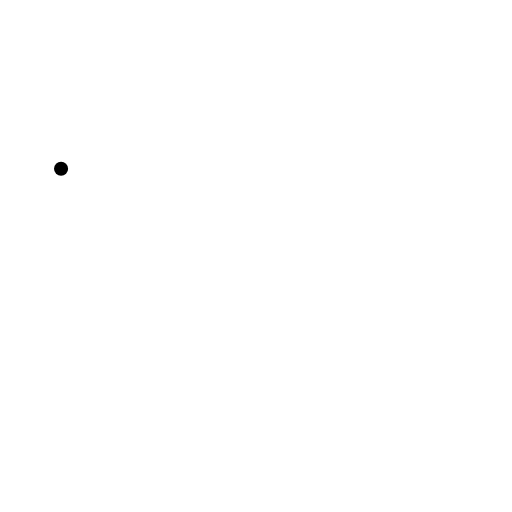
t = 0.00 s
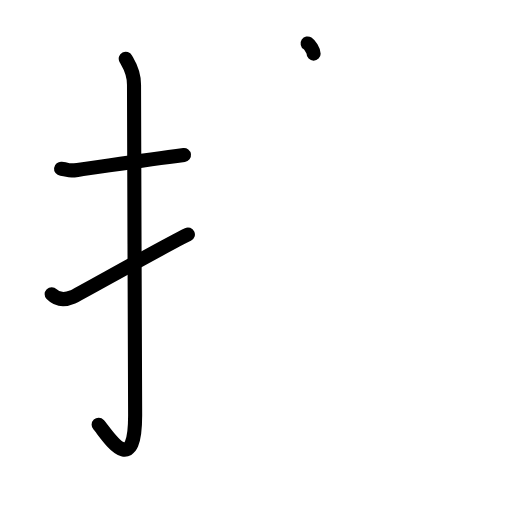
t = 3.38 s
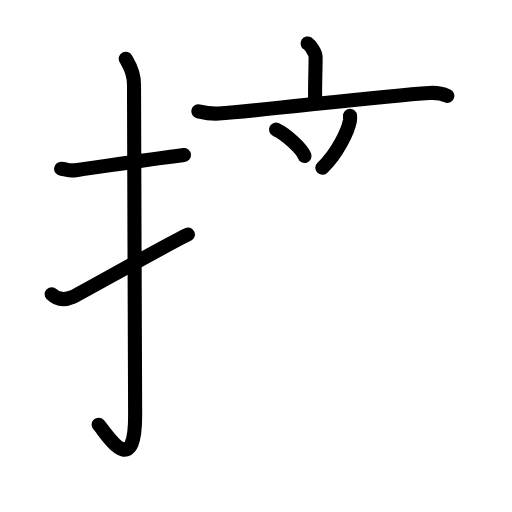
t = 6.88 s
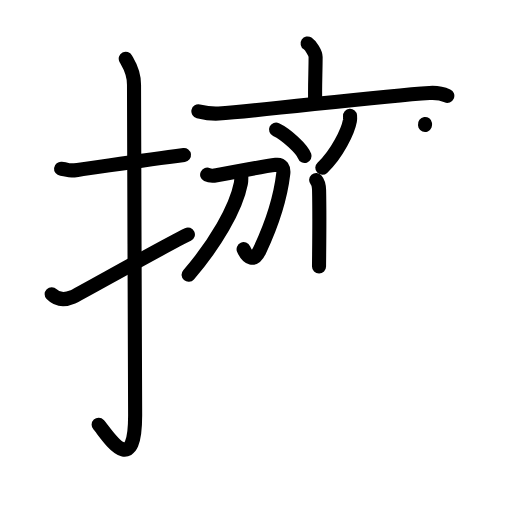
t = 10.13 s
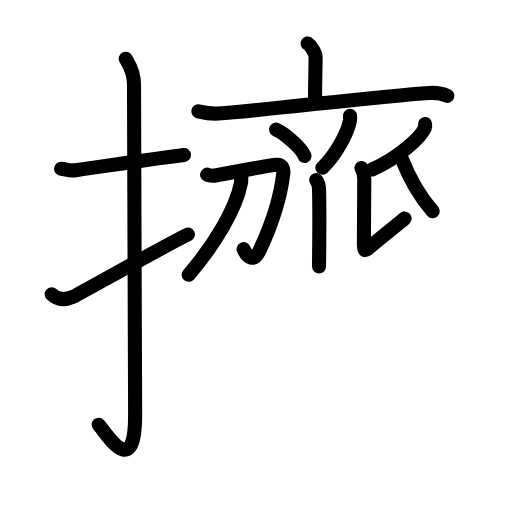
t = 12.38 s
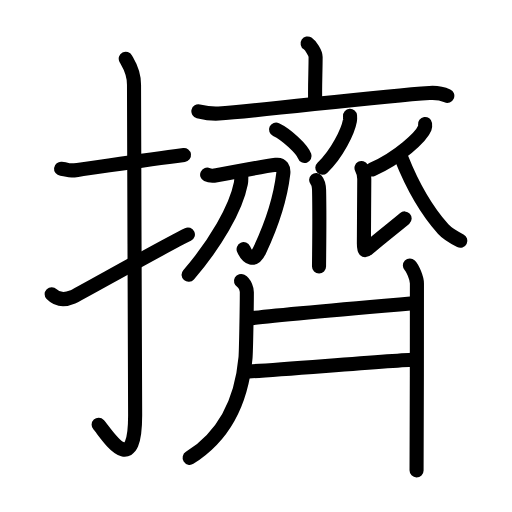
t = 17.00 s

The animated SVG that drew these frames (rendered in a browser with its animation timeline set to each time). Animation: 55 SMIL elements (animate=55); one cycle of 17.00 s.

<?xml version="1.0" encoding="UTF-8"?>
<!--
AniKanjiVG is licensed by CC-BY-SA Paul C. Sommerhoff (https://bitbucket.org/sommerhoff/anikanjivg).
AniKanjiVG uses KanjiVG which is licensed by CC-BY-SA Ulrich Apel (http://kanjivg.tagaini.net).
See also http://creativecommons.org/licenses/by-sa/3.0/
-->
<svg xmlns:kvg='http://kanjivg.tagaini.net' xmlns='http://www.w3.org/2000/svg' width='109' height='109' viewBox='0 0 109 109' style='fill:none;stroke:#000000;stroke-width:3;stroke-linecap:round;stroke-linejoin:round;' id="kvg:kanji_064e0"><g id="kvg:064e0" kvg:element="擠"><g id="kvg:064e0-g1" kvg:element="扌" kvg:variant="true" kvg:original="手" kvg:position="left" kvg:radical="general"><path id="kvg:064e0-s1" kvg:type="㇐" d="M13,35.92c2.08,0.25,1.27,0.55,3.5,0.25c5.5-0.75,13.5-2,22.67-3.17"><animate attributeName="d" begin="0.0s" dur="0.5s" from="M13,35.92C13,35.92,13,35.92,13,35.92" to="M13,35.92c2.08,0.25,1.27,0.55,3.5,0.25" />
<animate attributeName="d" begin="0.5s" dur="0.5s" from="M13,35.92c2.08,0.25,1.27,0.55,3.5,0.25c0,0,0,0,0,0,0" to="M13,35.92c2.08,0.25,1.27,0.55,3.5,0.25c5.5-0.75,13.5-2,22.67-3.17" />
</path>
<path id="kvg:064e0-s2" kvg:type="㇚" d="M26.77,12.5c0.48,0.92,1.76,2.49,1.76,5.52c0,15.23,0.24,58.96,0.24,70.4c0,14.25-6.32,3.53-7.77,2"><animate attributeName="d" begin="1.0s" dur="0.3333333333333333s" from="M26.77,12.5C26.77,12.5,26.77,12.5,26.77,12.5" to="M26.77,12.5c0.48,0.92,1.76,2.49,1.76,5.52" />
<animate attributeName="d" begin="1.3333333333333333s" dur="0.3333333333333333s" from="M26.77,12.5c0.48,0.92,1.76,2.49,1.76,5.52c0,0,0,0,0,0,0" to="M26.77,12.5c0.48,0.92,1.76,2.49,1.76,5.52c0,15.23,0.24,58.96,0.24,70.4" />
<animate attributeName="d" begin="1.6666666666666665s" dur="0.3333333333333333s" from="M26.77,12.5c0.48,0.92,1.76,2.49,1.76,5.52c0,15.23,0.24,58.96,0.24,70.4c0,0,0,0,0,0,0" to="M26.77,12.5c0.48,0.92,1.76,2.49,1.76,5.52c0,15.23,0.24,58.96,0.24,70.4c0,14.25-6.32,3.53-7.77,2" />
<animate attributeName="d" begin="0s" dur="1.0s" from="M-100,-100" to="M-100,-100" />
</path>
<path id="kvg:064e0-s3" kvg:type="㇀" d="M11,62.63c0.92,0.94,2.39,1.49,4.43,0.62c1.2-0.51,19.48-10.88,24.57-13.33"><animate attributeName="d" begin="2.0s" dur="0.5s" from="M11,62.63C11,62.63,11,62.63,11,62.63" to="M11,62.63c0.92,0.94,2.39,1.49,4.43,0.62" />
<animate attributeName="d" begin="2.5s" dur="0.5s" from="M11,62.63c0.92,0.94,2.39,1.49,4.43,0.62c0,0,0,0,0,0,0" to="M11,62.63c0.92,0.94,2.39,1.49,4.43,0.62c1.2-0.51,19.48-10.88,24.57-13.33" />
<animate attributeName="d" begin="0s" dur="2.0s" from="M-100,-100" to="M-100,-100" />
</path>
</g>
<g id="kvg:064e0-g2" kvg:element="齊" kvg:position="right"><g id="kvg:064e0-g3" kvg:element="亠" kvg:position="top"><path id="kvg:064e0-s4" kvg:type="㇑a" d="M65.49,9.25c0.64,0.42,1.7,2.05,1.7,2.89c0,3.09-0.2,7-0.08,9.62"><animate attributeName="d" begin="3.0s" dur="0.5s" from="M65.49,9.25C65.49,9.25,65.49,9.25,65.49,9.25" to="M65.49,9.25c0.64,0.42,1.7,2.05,1.7,2.89" />
<animate attributeName="d" begin="3.5s" dur="0.5s" from="M65.49,9.25c0.64,0.42,1.7,2.05,1.7,2.89c0,0,0,0,0,0,0" to="M65.49,9.25c0.64,0.42,1.7,2.05,1.7,2.89c0,3.09-0.2,7-0.08,9.62" />
<animate attributeName="d" begin="0s" dur="3.0s" from="M-100,-100" to="M-100,-100" />
</path>
<path id="kvg:064e0-s5" kvg:type="㇐" d="M42.23,23.69c1.43,0.34,2.68,0.59,4.33,0.48c10.02-0.67,33.5-3.68,44.89-4.38c1.68-0.1,2.53,0.04,3.78,0.61"><animate attributeName="d" begin="4.0s" dur="0.3333333333333333s" from="M42.23,23.69C42.23,23.69,42.23,23.69,42.23,23.69" to="M42.23,23.69c1.43,0.34,2.68,0.59,4.33,0.48" />
<animate attributeName="d" begin="4.333333333333333s" dur="0.3333333333333333s" from="M42.23,23.69c1.43,0.34,2.68,0.59,4.33,0.48c0,0,0,0,0,0,0" to="M42.23,23.69c1.43,0.34,2.68,0.59,4.33,0.48c10.02-0.67,33.5-3.68,44.89-4.38" />
<animate attributeName="d" begin="4.666666666666667s" dur="0.3333333333333333s" from="M42.23,23.69c1.43,0.34,2.68,0.59,4.33,0.48c10.02-0.67,33.5-3.68,44.89-4.38c0,0,0,0,0,0,0" to="M42.23,23.69c1.43,0.34,2.68,0.59,4.33,0.48c10.02-0.67,33.5-3.68,44.89-4.38c1.68-0.1,2.53,0.04,3.78,0.61" />
<animate attributeName="d" begin="0s" dur="4.0s" from="M-100,-100" to="M-100,-100" />
</path>
</g>
<g id="kvg:064e0-g4" kvg:position="bottom"><path id="kvg:064e0-s6" kvg:type="㇔" d="M58.77,27.58c2.14,0.99,5.53,4.09,6.07,5.63"><animate attributeName="d" begin="5.0s" dur="1.0s" from="M58.77,27.58C58.77,27.58,58.77,27.58,58.77,27.58" to="M58.77,27.58c2.14,0.99,5.53,4.09,6.07,5.63" />
<animate attributeName="d" begin="0s" dur="5.0s" from="M-100,-100" to="M-100,-100" />
</path>
<path id="kvg:064e0-s7" kvg:type="㇒" d="M74.52,24.64c0.02,0.26,0.03,0.67-0.03,1.05c-0.4,2.21-2.71,7.06-5.87,10.03"><animate attributeName="d" begin="6.0s" dur="0.5s" from="M74.52,24.64C74.52,24.64,74.52,24.64,74.52,24.64" to="M74.52,24.64c0.02,0.26,0.03,0.67-0.03,1.05" />
<animate attributeName="d" begin="6.5s" dur="0.5s" from="M74.52,24.64c0.02,0.26,0.03,0.67-0.03,1.05c0,0,0,0,0,0,0" to="M74.52,24.64c0.02,0.26,0.03,0.67-0.03,1.05c-0.4,2.21-2.71,7.06-5.87,10.03" />
<animate attributeName="d" begin="0s" dur="6.0s" from="M-100,-100" to="M-100,-100" />
</path>
<path id="kvg:064e0-s8" kvg:type="㇑" d="M67.31,38.33c0.35,0.4,0.59,0.86,0.62,2.17c0.14,6.28-0.01,14.11-0.01,16.25"><animate attributeName="d" begin="7.0s" dur="0.5s" from="M67.31,38.33C67.31,38.33,67.31,38.33,67.31,38.33" to="M67.31,38.33c0.35,0.4,0.59,0.86,0.62,2.17" />
<animate attributeName="d" begin="7.5s" dur="0.5s" from="M67.31,38.33c0.35,0.4,0.59,0.86,0.62,2.17c0,0,0,0,0,0,0" to="M67.31,38.33c0.35,0.4,0.59,0.86,0.62,2.17c0.14,6.28-0.01,14.11-0.01,16.25" />
<animate attributeName="d" begin="0s" dur="7.0s" from="M-100,-100" to="M-100,-100" />
</path>
<g id="kvg:064e0-g5" kvg:element="刀"><path id="kvg:064e0-s9" kvg:type="㇆" d="M44.1,37.19c0.5,0.24,1.56,0.21,2,0.13c3.55-0.68,10.67-1.99,12.64-2.24c1.28-0.16,1.7,0.74,1.57,1.87c-0.74,6.3-2.77,11.55-5.03,16.34c-1.18,2.51-2.56,1.71-3.42-0.24"><animate attributeName="d" begin="8.0s" dur="0.2s" from="M44.1,37.19C44.1,37.19,44.1,37.19,44.1,37.19" to="M44.1,37.19c0.5,0.24,1.56,0.21,2,0.13" />
<animate attributeName="d" begin="8.2s" dur="0.2s" from="M44.1,37.19c0.5,0.24,1.56,0.21,2,0.13c0,0,0,0,0,0,0" to="M44.1,37.19c0.5,0.24,1.56,0.21,2,0.13c3.55-0.68,10.67-1.99,12.64-2.24" />
<animate attributeName="d" begin="8.4s" dur="0.2s" from="M44.1,37.19c0.5,0.24,1.56,0.21,2,0.13c3.55-0.68,10.67-1.99,12.64-2.24c0,0,0,0,0,0,0" to="M44.1,37.19c0.5,0.24,1.56,0.21,2,0.13c3.55-0.68,10.67-1.99,12.64-2.24c1.28-0.16,1.7,0.74,1.57,1.87" />
<animate attributeName="d" begin="8.6s" dur="0.2s" from="M44.1,37.19c0.5,0.24,1.56,0.21,2,0.13c3.55-0.68,10.67-1.99,12.64-2.24c1.28-0.16,1.7,0.74,1.57,1.87c0,0,0,0,0,0,0" to="M44.1,37.19c0.5,0.24,1.56,0.21,2,0.13c3.55-0.68,10.67-1.99,12.64-2.24c1.28-0.16,1.7,0.74,1.57,1.87c-0.74,6.3-2.77,11.55-5.03,16.34" />
<animate attributeName="d" begin="8.8s" dur="0.2s" from="M44.1,37.19c0.5,0.24,1.56,0.21,2,0.13c3.55-0.68,10.67-1.99,12.64-2.24c1.28-0.16,1.7,0.74,1.57,1.87c-0.74,6.3-2.77,11.55-5.03,16.34c0,0,0,0,0,0,0" to="M44.1,37.19c0.5,0.24,1.56,0.21,2,0.13c3.55-0.68,10.67-1.99,12.64-2.24c1.28-0.16,1.7,0.74,1.57,1.87c-0.74,6.3-2.77,11.55-5.03,16.34c-1.18,2.51-2.56,1.71-3.42-0.24" />
<animate attributeName="d" begin="0s" dur="8.0s" from="M-100,-100" to="M-100,-100" />
</path>
<path id="kvg:064e0-s10" kvg:type="㇒" d="M51.34,37.02c0.03,0.51,0.08,1.31-0.06,2.03c-1.05,5.36-5.48,12.94-11.13,19.45"><animate attributeName="d" begin="9.0s" dur="0.5s" from="M51.34,37.02C51.34,37.02,51.34,37.02,51.34,37.02" to="M51.34,37.02c0.03,0.51,0.08,1.31-0.06,2.03" />
<animate attributeName="d" begin="9.5s" dur="0.5s" from="M51.34,37.02c0.03,0.51,0.08,1.31-0.06,2.03c0,0,0,0,0,0,0" to="M51.34,37.02c0.03,0.51,0.08,1.31-0.06,2.03c-1.05,5.36-5.48,12.94-11.13,19.45" />
<animate attributeName="d" begin="0s" dur="9.0s" from="M-100,-100" to="M-100,-100" />
</path>
</g>
<path id="kvg:064e0-s11" kvg:type="㇒" d="M90.49,26.39c0.03,0.22,0.06,0.56-0.06,0.87c-0.72,1.84-5.53,6.35-11.21,8.83"><animate attributeName="d" begin="10.0s" dur="0.5s" from="M90.49,26.39C90.49,26.39,90.49,26.39,90.49,26.39" to="M90.49,26.39c0.03,0.22,0.06,0.56-0.06,0.87" />
<animate attributeName="d" begin="10.5s" dur="0.5s" from="M90.49,26.39c0.03,0.22,0.06,0.56-0.06,0.87c0,0,0,0,0,0,0" to="M90.49,26.39c0.03,0.22,0.06,0.56-0.06,0.87c-0.72,1.84-5.53,6.35-11.21,8.83" />
<animate attributeName="d" begin="0s" dur="10.0s" from="M-100,-100" to="M-100,-100" />
</path>
<path id="kvg:064e0-s12" kvg:type="㇙" d="M76.96,35.77c0.34,0.61,0.59,1.43,0.59,2.34c0,0.92-0.08,12.32-0.08,13.75c0,1.43,0.08,1.83,1.17,0.81c1.09-1.02,6.83-5.56,7.5-6.17"><animate attributeName="d" begin="11.0s" dur="0.25s" from="M76.96,35.77C76.96,35.77,76.96,35.77,76.96,35.77" to="M76.96,35.77c0.34,0.61,0.59,1.43,0.59,2.34" />
<animate attributeName="d" begin="11.25s" dur="0.25s" from="M76.96,35.77c0.34,0.61,0.59,1.43,0.59,2.34c0,0,0,0,0,0,0" to="M76.96,35.77c0.34,0.61,0.59,1.43,0.59,2.34c0,0.92-0.08,12.32-0.08,13.75" />
<animate attributeName="d" begin="11.5s" dur="0.25s" from="M76.96,35.77c0.34,0.61,0.59,1.43,0.59,2.34c0,0.92-0.08,12.32-0.08,13.75c0,0,0,0,0,0,0" to="M76.96,35.77c0.34,0.61,0.59,1.43,0.59,2.34c0,0.92-0.08,12.32-0.08,13.75c0,1.43,0.08,1.83,1.17,0.81" />
<animate attributeName="d" begin="11.75s" dur="0.25s" from="M76.96,35.77c0.34,0.61,0.59,1.43,0.59,2.34c0,0.92-0.08,12.32-0.08,13.75c0,1.43,0.08,1.83,1.17,0.81c0,0,0,0,0,0,0" to="M76.96,35.77c0.34,0.61,0.59,1.43,0.59,2.34c0,0.92-0.08,12.32-0.08,13.75c0,1.43,0.08,1.83,1.17,0.81c1.09-1.02,6.83-5.56,7.5-6.17" />
<animate attributeName="d" begin="0s" dur="11.0s" from="M-100,-100" to="M-100,-100" />
</path>
<path id="kvg:064e0-s13" kvg:type="㇏" d="M85.44,33.61c1.72,4.33,4.79,10.54,8.9,15.15c0.99,1.11,2.36,1.83,3.66,2.49"><animate attributeName="d" begin="12.0s" dur="0.5s" from="M85.44,33.61C85.44,33.61,85.44,33.61,85.44,33.61" to="M85.44,33.61c1.72,4.33,4.79,10.54,8.9,15.15" />
<animate attributeName="d" begin="12.5s" dur="0.5s" from="M85.44,33.61c1.72,4.33,4.79,10.54,8.9,15.15c0,0,0,0,0,0,0" to="M85.44,33.61c1.72,4.33,4.79,10.54,8.9,15.15c0.99,1.11,2.36,1.83,3.66,2.49" />
<animate attributeName="d" begin="0s" dur="12.0s" from="M-100,-100" to="M-100,-100" />
</path>
<path id="kvg:064e0-s14" kvg:type="㇒" d="M51.31,59.82c0.91,0.51,1.24,1.83,1.24,2.39c0,3.02-0.17,12.74-0.28,13.91c-0.6,6.66-2.91,15.71-11.9,21.35"><animate attributeName="d" begin="13.0s" dur="0.3333333333333333s" from="M51.31,59.82C51.31,59.82,51.31,59.82,51.31,59.82" to="M51.31,59.82c0.91,0.51,1.24,1.83,1.24,2.39" />
<animate attributeName="d" begin="13.333333333333334s" dur="0.3333333333333333s" from="M51.31,59.82c0.91,0.51,1.24,1.83,1.24,2.39c0,0,0,0,0,0,0" to="M51.31,59.82c0.91,0.51,1.24,1.83,1.24,2.39c0,3.02-0.17,12.74-0.28,13.91" />
<animate attributeName="d" begin="13.666666666666666s" dur="0.3333333333333333s" from="M51.31,59.82c0.91,0.51,1.24,1.83,1.24,2.39c0,3.02-0.17,12.74-0.28,13.91c0,0,0,0,0,0,0" to="M51.31,59.82c0.91,0.51,1.24,1.83,1.24,2.39c0,3.02-0.17,12.74-0.28,13.91c-0.6,6.66-2.91,15.71-11.9,21.35" />
<animate attributeName="d" begin="0s" dur="13.0s" from="M-100,-100" to="M-100,-100" />
</path>
<g id="kvg:064e0-g6" kvg:element="二"><path id="kvg:064e0-s15" kvg:type="㇐" d="M52.99,67.82c4.08-0.57,32.65-3.07,35.53-3.32"><animate attributeName="d" begin="14.0s" dur="1.0s" from="M52.99,67.82C52.99,67.82,52.99,67.82,52.99,67.82" to="M52.99,67.82c4.08-0.57,32.65-3.07,35.53-3.32" />
<animate attributeName="d" begin="0s" dur="14.0s" from="M-100,-100" to="M-100,-100" />
</path>
<path id="kvg:064e0-s16" kvg:type="㇐" d="M52.16,79.13c3.67-0.13,31.42-2.38,36.33-2.59"><animate attributeName="d" begin="15.0s" dur="1.0s" from="M52.16,79.13C52.16,79.13,52.16,79.13,52.16,79.13" to="M52.16,79.13c3.67-0.13,31.42-2.38,36.33-2.59" />
<animate attributeName="d" begin="0s" dur="15.0s" from="M-100,-100" to="M-100,-100" />
</path>
</g>
<path id="kvg:064e0-s17" kvg:type="㇑" d="M87.26,56.51c0.57,0.56,1.5,2.71,1.5,3.83c0,4.4-0.02,36.65-0.08,39.8"><animate attributeName="d" begin="16.0s" dur="0.5s" from="M87.26,56.51C87.26,56.51,87.26,56.51,87.26,56.51" to="M87.26,56.51c0.57,0.56,1.5,2.71,1.5,3.83" />
<animate attributeName="d" begin="16.5s" dur="0.5s" from="M87.26,56.51c0.57,0.56,1.5,2.71,1.5,3.83c0,0,0,0,0,0,0" to="M87.26,56.51c0.57,0.56,1.5,2.71,1.5,3.83c0,4.4-0.02,36.65-0.08,39.8" />
<animate attributeName="d" begin="0s" dur="16.0s" from="M-100,-100" to="M-100,-100" />
</path>
</g>
</g>
</g>
</svg>
